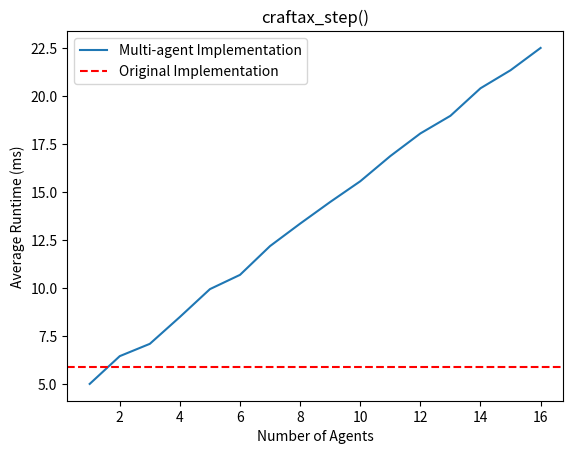

This chart was generated by the following Python code:
# %%
import numpy as np

X = [(1, np.array(0.0050531, dtype=np.float32), np.array(0.00502932, dtype=np.float32)),
    (2, np.array(0.00647349, dtype=np.float32), np.array(0.00660622, dtype=np.float32)),
    (3, np.array(0.00718547, dtype=np.float32), np.array(0.00711286, dtype=np.float32)),
    (4, np.array(0.00857076, dtype=np.float32), np.array(0.00851011, dtype=np.float32)),
    (5, np.array(0.00996101, dtype=np.float32), np.array(0.00995684, dtype=np.float32)),
    (6, np.array(0.01073824, dtype=np.float32), np.array(0.0106982, dtype=np.float32)),
    (7, np.array(0.01221034, dtype=np.float32), np.array(0.01219499, dtype=np.float32)),
    (8, np.array(0.01336098, dtype=np.float32), np.array(0.01336718, dtype=np.float32)),
    (9, np.array(0.01450219, dtype=np.float32), np.array(0.01448643, dtype=np.float32)),
    (10, np.array(0.01557298, dtype=np.float32), np.array(0.01556277, dtype=np.float32)),
    (11, np.array(0.01688518, dtype=np.float32), np.array(0.01687217, dtype=np.float32)),
    (12, np.array(0.01806343, dtype=np.float32), np.array(0.01804876, dtype=np.float32)),
    (13, np.array(0.01913111, dtype=np.float32), np.array(0.01896584, dtype=np.float32)),
    (14, np.array(0.02058573, dtype=np.float32), np.array(0.02039671, dtype=np.float32)),
    (15, np.array(0.02144882, dtype=np.float32), np.array(0.02133465, dtype=np.float32)),
    (16, np.array(0.02249441, dtype=np.float32), np.array(0.02250171, dtype=np.float32))]

indices = [item[0] for item in X]
min_values = [min(item[1], item[2])*1000 for item in X]

print(indices)
print(min_values)

baseline = 0.005911*1000

# %%
import matplotlib.pyplot as plt

plt.plot(indices, min_values, label='Multi-agent Implementation')
plt.axhline(y=baseline, color='r', linestyle='--', label='Original Implementation')

plt.xlabel('Number of Agents')
plt.ylabel('Average Runtime (ms)')
plt.title('craftax_step()')
plt.legend()
plt.show()

# %%
